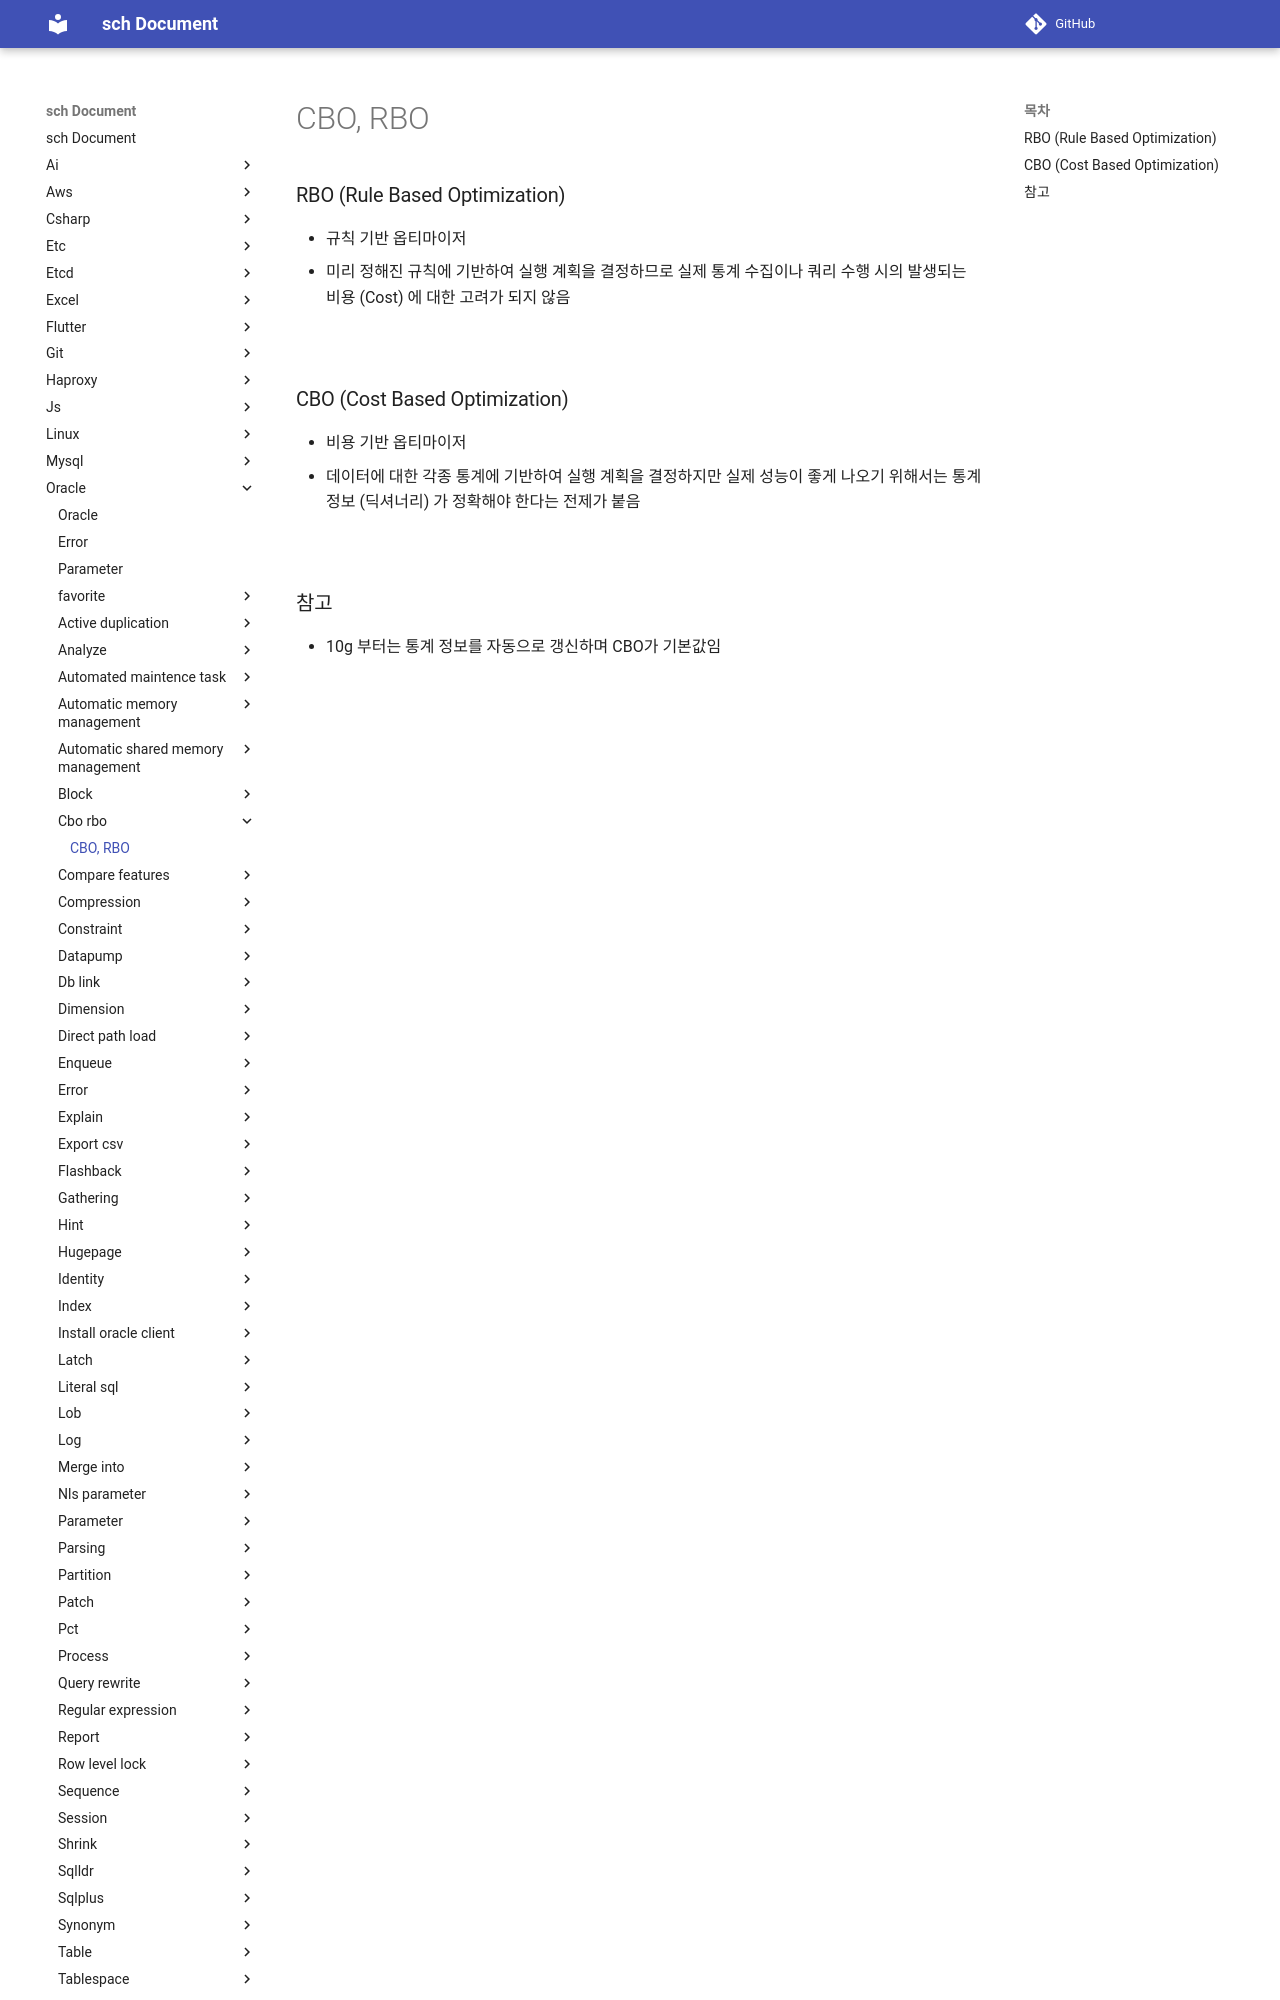

repository: sch6393/sch · page: oracle/cbo-rbo/index.html · generator: mkdocs

CBO, RBO
===

### RBO (Rule Based Optimization)
* 규칙 기반 옵티마이저
* 미리 정해진 규칙에 기반하여 실행 계획을 결정하므로 실제 통계 수집이나 쿼리 수행 시의 발생되는 비용 (Cost) 에 대한 고려가 되지 않음

<br>

### CBO (Cost Based Optimization)
* 비용 기반 옵티마이저
* 데이터에 대한 각종 통계에 기반하여 실행 계획을 결정하지만 실제 성능이 좋게 나오기 위해서는 통계정보 (딕셔너리) 가 정확해야 한다는 전제가 붙음
